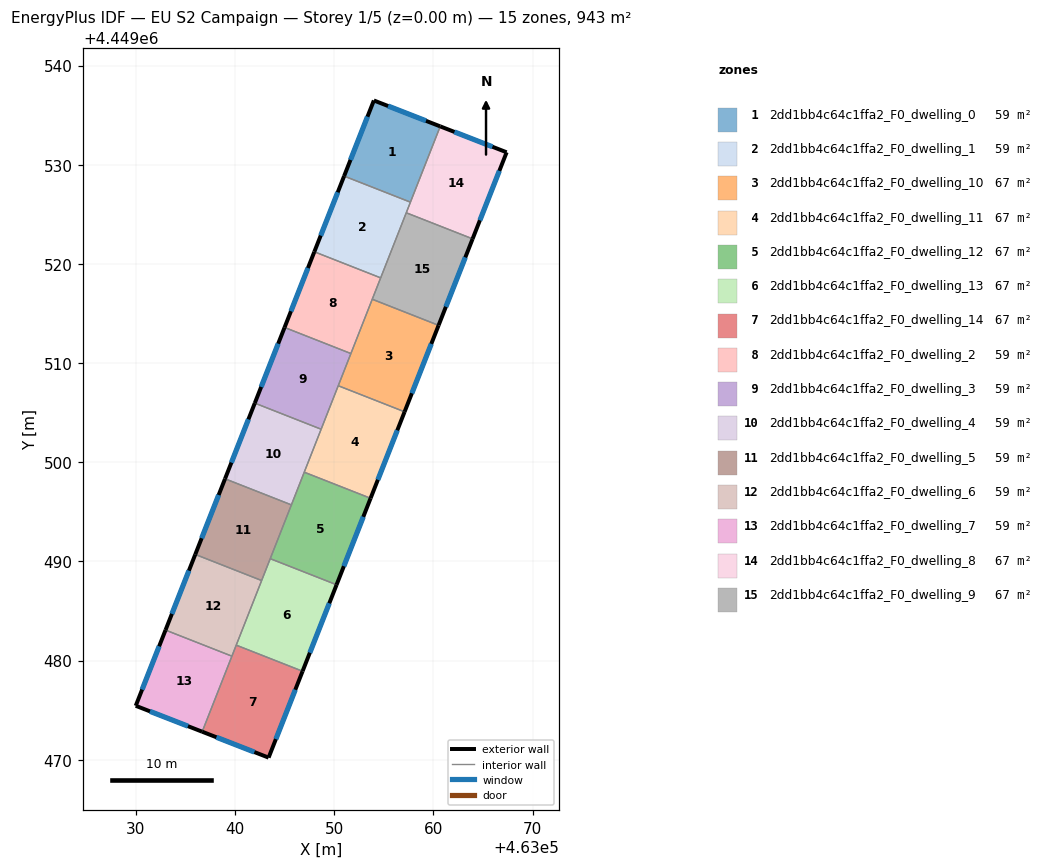
=== STOREY PLAN SPEC (per zone: floor XY polygon, exterior-wall plan segments, windows/doors) ===
zone 1: 2dd1bb4c64c1ffa2_F0_dwelling_0  (58.9 m²)
  floor: (463060.69, 4449533.87) (463057.68, 4449526.23) (463051.00, 4449528.86) (463054.00, 4449536.49)
  exterior wall: (463054.00, 4449536.49) – (463051.00, 4449528.86)  [8.2 m]
    window: (463053.35, 4449534.85) – (463051.64, 4449530.49)  [8.0 m²]
  exterior wall: (463060.69, 4449533.87) – (463054.00, 4449536.49)  [7.2 m]
    window: (463059.26, 4449534.43) – (463055.43, 4449535.93)  [7.0 m²]
  interior walls: 2
zone 2: 2dd1bb4c64c1ffa2_F0_dwelling_1  (58.9 m²)
  floor: (463057.68, 4449526.23) (463054.68, 4449518.60) (463047.99, 4449521.23) (463051.00, 4449528.86)
  exterior wall: (463051.00, 4449528.86) – (463047.99, 4449521.23)  [8.2 m]
    window: (463050.35, 4449527.23) – (463048.64, 4449522.86)  [8.0 m²]
  interior walls: 4
zone 3: 2dd1bb4c64c1ffa2_F0_dwelling_10  (67.4 m²)
  floor: (463060.52, 4449513.81) (463057.09, 4449505.09) (463050.40, 4449507.72) (463053.83, 4449516.44)
  exterior wall: (463057.09, 4449505.09) – (463060.52, 4449513.81)  [9.4 m]
    window: (463057.83, 4449506.96) – (463059.79, 4449511.94)  [9.2 m²]
  interior walls: 4
zone 4: 2dd1bb4c64c1ffa2_F0_dwelling_11  (67.4 m²)
  floor: (463057.09, 4449505.09) (463053.66, 4449496.37) (463046.97, 4449499.00) (463050.40, 4449507.72)
  exterior wall: (463053.66, 4449496.37) – (463057.09, 4449505.09)  [9.4 m]
    window: (463054.40, 4449498.24) – (463056.36, 4449503.22)  [9.2 m²]
  interior walls: 4
zone 5: 2dd1bb4c64c1ffa2_F0_dwelling_12  (67.4 m²)
  floor: (463053.66, 4449496.37) (463050.24, 4449487.65) (463043.55, 4449490.28) (463046.97, 4449499.00)
  exterior wall: (463050.24, 4449487.65) – (463053.66, 4449496.37)  [9.4 m]
    window: (463050.97, 4449489.52) – (463052.93, 4449494.50)  [9.2 m²]
  interior walls: 4
zone 6: 2dd1bb4c64c1ffa2_F0_dwelling_13  (67.4 m²)
  floor: (463050.24, 4449487.65) (463046.81, 4449478.93) (463040.12, 4449481.56) (463043.55, 4449490.28)
  exterior wall: (463046.81, 4449478.93) – (463050.24, 4449487.65)  [9.4 m]
    window: (463047.54, 4449480.80) – (463049.50, 4449485.78)  [9.2 m²]
  interior walls: 4
zone 7: 2dd1bb4c64c1ffa2_F0_dwelling_14  (67.4 m²)
  floor: (463046.81, 4449478.93) (463043.38, 4449470.22) (463036.68, 4449472.83) (463040.12, 4449481.56)
  exterior wall: (463043.38, 4449470.22) – (463046.81, 4449478.93)  [9.4 m]
    window: (463044.11, 4449472.08) – (463046.07, 4449477.06)  [9.2 m²]
  exterior wall: (463036.68, 4449472.83) – (463043.38, 4449470.22)  [7.2 m]
    window: (463038.12, 4449472.27) – (463041.95, 4449470.78)  [7.0 m²]
  interior walls: 3
zone 8: 2dd1bb4c64c1ffa2_F0_dwelling_2  (58.9 m²)
  floor: (463054.68, 4449518.60) (463051.68, 4449510.96) (463044.99, 4449513.60) (463047.99, 4449521.23)
  exterior wall: (463047.99, 4449521.23) – (463044.99, 4449513.60)  [8.2 m]
    window: (463047.35, 4449519.59) – (463045.63, 4449515.23)  [8.0 m²]
  interior walls: 4
zone 9: 2dd1bb4c64c1ffa2_F0_dwelling_3  (58.9 m²)
  floor: (463051.68, 4449510.96) (463048.68, 4449503.33) (463041.99, 4449505.96) (463044.99, 4449513.60)
  exterior wall: (463044.99, 4449513.60) – (463041.99, 4449505.96)  [8.2 m]
    window: (463044.35, 4449511.96) – (463042.63, 4449507.60)  [8.0 m²]
  interior walls: 4
zone 10: 2dd1bb4c64c1ffa2_F0_dwelling_4  (58.9 m²)
  floor: (463048.68, 4449503.33) (463045.68, 4449495.70) (463038.99, 4449498.33) (463041.99, 4449505.96)
  exterior wall: (463041.99, 4449505.96) – (463038.99, 4449498.33)  [8.2 m]
    window: (463041.35, 4449504.33) – (463039.63, 4449499.97)  [8.0 m²]
  interior walls: 4
zone 11: 2dd1bb4c64c1ffa2_F0_dwelling_5  (58.9 m²)
  floor: (463045.68, 4449495.70) (463042.68, 4449488.08) (463035.99, 4449490.71) (463038.99, 4449498.33)
  exterior wall: (463038.99, 4449498.33) – (463035.99, 4449490.71)  [8.2 m]
    window: (463038.35, 4449496.70) – (463036.63, 4449492.34)  [8.0 m²]
  interior walls: 4
zone 12: 2dd1bb4c64c1ffa2_F0_dwelling_6  (58.9 m²)
  floor: (463042.68, 4449488.08) (463039.68, 4449480.45) (463032.99, 4449483.08) (463035.99, 4449490.71)
  exterior wall: (463035.99, 4449490.71) – (463032.99, 4449483.08)  [8.2 m]
    window: (463035.34, 4449489.07) – (463033.63, 4449484.71)  [8.0 m²]
  interior walls: 4
zone 13: 2dd1bb4c64c1ffa2_F0_dwelling_7  (58.9 m²)
  floor: (463039.68, 4449480.45) (463036.68, 4449472.83) (463029.98, 4449475.44) (463032.99, 4449483.08)
  exterior wall: (463029.98, 4449475.44) – (463036.68, 4449472.83)  [7.2 m]
    window: (463031.42, 4449474.88) – (463035.25, 4449473.39)  [7.1 m²]
  exterior wall: (463032.99, 4449483.08) – (463029.98, 4449475.44)  [8.2 m]
    window: (463032.34, 4449481.44) – (463030.63, 4449477.08)  [8.0 m²]
  interior walls: 2
zone 14: 2dd1bb4c64c1ffa2_F0_dwelling_8  (67.4 m²)
  floor: (463067.39, 4449531.26) (463063.95, 4449522.53) (463057.26, 4449525.16) (463060.69, 4449533.87)
  exterior wall: (463067.39, 4449531.26) – (463060.69, 4449533.87)  [7.2 m]
    window: (463065.95, 4449531.82) – (463062.12, 4449533.31)  [7.0 m²]
  exterior wall: (463063.95, 4449522.53) – (463067.39, 4449531.26)  [9.4 m]
    window: (463064.69, 4449524.40) – (463066.65, 4449529.39)  [9.2 m²]
  interior walls: 3
zone 15: 2dd1bb4c64c1ffa2_F0_dwelling_9  (67.4 m²)
  floor: (463063.95, 4449522.53) (463060.52, 4449513.81) (463053.83, 4449516.44) (463057.26, 4449525.16)
  exterior wall: (463060.52, 4449513.81) – (463063.95, 4449522.53)  [9.4 m]
    window: (463061.26, 4449515.68) – (463063.22, 4449520.66)  [9.2 m²]
  interior walls: 4

=== DERIVED (storey summary) ===
Building: EU S2 Campaign
Storey: 1 of 5  (floor level z = 0.00 m)
Storey gross floor area: 943.1 m²
Zones on this storey: 15
  - 2dd1bb4c64c1ffa2_F0_dwelling_0: floor 58.9 m²; exterior wall 15.4 m (46.1 m²); 2 window(s) 15.1 m²; WWR 32.7%
  - 2dd1bb4c64c1ffa2_F0_dwelling_1: floor 58.9 m²; exterior wall 8.2 m (24.6 m²); 1 window(s) 8.0 m²; WWR 32.7%
  - 2dd1bb4c64c1ffa2_F0_dwelling_10: floor 67.4 m²; exterior wall 9.4 m (28.1 m²); 1 window(s) 9.2 m²; WWR 32.7%
  - 2dd1bb4c64c1ffa2_F0_dwelling_11: floor 67.4 m²; exterior wall 9.4 m (28.1 m²); 1 window(s) 9.2 m²; WWR 32.7%
  - 2dd1bb4c64c1ffa2_F0_dwelling_12: floor 67.4 m²; exterior wall 9.4 m (28.1 m²); 1 window(s) 9.2 m²; WWR 32.7%
  - 2dd1bb4c64c1ffa2_F0_dwelling_13: floor 67.4 m²; exterior wall 9.4 m (28.1 m²); 1 window(s) 9.2 m²; WWR 32.7%
  - 2dd1bb4c64c1ffa2_F0_dwelling_14: floor 67.4 m²; exterior wall 16.5 m (49.6 m²); 2 window(s) 16.2 m²; WWR 32.7%
  - 2dd1bb4c64c1ffa2_F0_dwelling_2: floor 58.9 m²; exterior wall 8.2 m (24.6 m²); 1 window(s) 8.0 m²; WWR 32.7%
  - 2dd1bb4c64c1ffa2_F0_dwelling_3: floor 58.9 m²; exterior wall 8.2 m (24.6 m²); 1 window(s) 8.0 m²; WWR 32.7%
  - 2dd1bb4c64c1ffa2_F0_dwelling_4: floor 58.9 m²; exterior wall 8.2 m (24.6 m²); 1 window(s) 8.0 m²; WWR 32.7%
  - 2dd1bb4c64c1ffa2_F0_dwelling_5: floor 58.9 m²; exterior wall 8.2 m (24.6 m²); 1 window(s) 8.0 m²; WWR 32.7%
  - 2dd1bb4c64c1ffa2_F0_dwelling_6: floor 58.9 m²; exterior wall 8.2 m (24.6 m²); 1 window(s) 8.0 m²; WWR 32.7%
  - 2dd1bb4c64c1ffa2_F0_dwelling_7: floor 58.9 m²; exterior wall 15.4 m (46.2 m²); 2 window(s) 15.1 m²; WWR 32.7%
  - 2dd1bb4c64c1ffa2_F0_dwelling_8: floor 67.4 m²; exterior wall 16.6 m (49.7 m²); 2 window(s) 16.2 m²; WWR 32.7%
  - 2dd1bb4c64c1ffa2_F0_dwelling_9: floor 67.4 m²; exterior wall 9.4 m (28.1 m²); 1 window(s) 9.2 m²; WWR 32.7%
Zone adjacency (shared interzone walls):
  - 2dd1bb4c64c1ffa2_F0_dwelling_0 ↔ 2dd1bb4c64c1ffa2_F0_dwelling_1
  - 2dd1bb4c64c1ffa2_F0_dwelling_0 ↔ 2dd1bb4c64c1ffa2_F0_dwelling_8
  - 2dd1bb4c64c1ffa2_F0_dwelling_1 ↔ 2dd1bb4c64c1ffa2_F0_dwelling_2
  - 2dd1bb4c64c1ffa2_F0_dwelling_1 ↔ 2dd1bb4c64c1ffa2_F0_dwelling_8
  - 2dd1bb4c64c1ffa2_F0_dwelling_1 ↔ 2dd1bb4c64c1ffa2_F0_dwelling_9
  - 2dd1bb4c64c1ffa2_F0_dwelling_10 ↔ 2dd1bb4c64c1ffa2_F0_dwelling_11
  - 2dd1bb4c64c1ffa2_F0_dwelling_10 ↔ 2dd1bb4c64c1ffa2_F0_dwelling_2
  - 2dd1bb4c64c1ffa2_F0_dwelling_10 ↔ 2dd1bb4c64c1ffa2_F0_dwelling_3
  - 2dd1bb4c64c1ffa2_F0_dwelling_10 ↔ 2dd1bb4c64c1ffa2_F0_dwelling_9
  - 2dd1bb4c64c1ffa2_F0_dwelling_11 ↔ 2dd1bb4c64c1ffa2_F0_dwelling_12
  - 2dd1bb4c64c1ffa2_F0_dwelling_11 ↔ 2dd1bb4c64c1ffa2_F0_dwelling_3
  - 2dd1bb4c64c1ffa2_F0_dwelling_11 ↔ 2dd1bb4c64c1ffa2_F0_dwelling_4
  - 2dd1bb4c64c1ffa2_F0_dwelling_12 ↔ 2dd1bb4c64c1ffa2_F0_dwelling_13
  - 2dd1bb4c64c1ffa2_F0_dwelling_12 ↔ 2dd1bb4c64c1ffa2_F0_dwelling_4
  - 2dd1bb4c64c1ffa2_F0_dwelling_12 ↔ 2dd1bb4c64c1ffa2_F0_dwelling_5
  - 2dd1bb4c64c1ffa2_F0_dwelling_13 ↔ 2dd1bb4c64c1ffa2_F0_dwelling_14
  - 2dd1bb4c64c1ffa2_F0_dwelling_13 ↔ 2dd1bb4c64c1ffa2_F0_dwelling_5
  - 2dd1bb4c64c1ffa2_F0_dwelling_13 ↔ 2dd1bb4c64c1ffa2_F0_dwelling_6
  - 2dd1bb4c64c1ffa2_F0_dwelling_14 ↔ 2dd1bb4c64c1ffa2_F0_dwelling_6
  - 2dd1bb4c64c1ffa2_F0_dwelling_14 ↔ 2dd1bb4c64c1ffa2_F0_dwelling_7
  - 2dd1bb4c64c1ffa2_F0_dwelling_2 ↔ 2dd1bb4c64c1ffa2_F0_dwelling_3
  - 2dd1bb4c64c1ffa2_F0_dwelling_2 ↔ 2dd1bb4c64c1ffa2_F0_dwelling_9
  - 2dd1bb4c64c1ffa2_F0_dwelling_3 ↔ 2dd1bb4c64c1ffa2_F0_dwelling_4
  - 2dd1bb4c64c1ffa2_F0_dwelling_4 ↔ 2dd1bb4c64c1ffa2_F0_dwelling_5
  - 2dd1bb4c64c1ffa2_F0_dwelling_5 ↔ 2dd1bb4c64c1ffa2_F0_dwelling_6
  - 2dd1bb4c64c1ffa2_F0_dwelling_6 ↔ 2dd1bb4c64c1ffa2_F0_dwelling_7
  - 2dd1bb4c64c1ffa2_F0_dwelling_8 ↔ 2dd1bb4c64c1ffa2_F0_dwelling_9